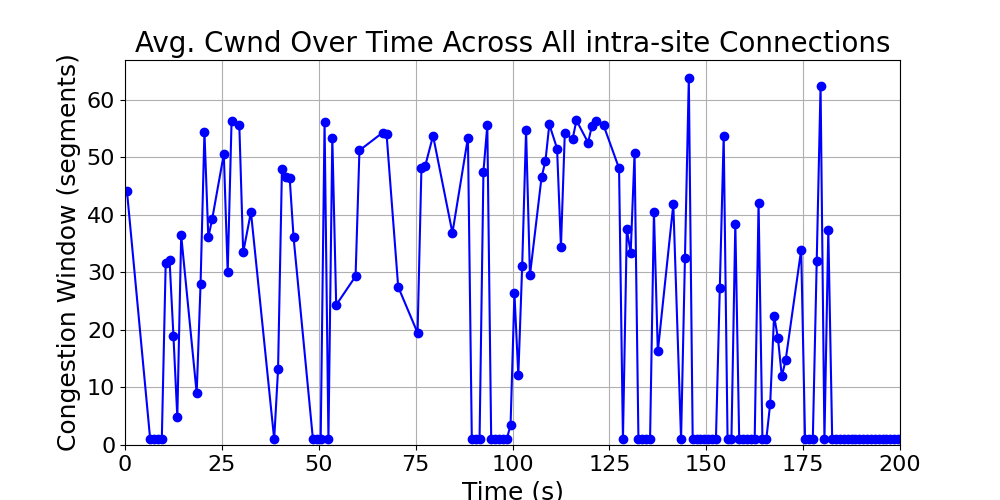

The file beside this chart, header and first rows:
time_bin, cwnd, time_bin_mid
[0, 1), 44.17, 0.5
[6, 7), 1.0, 6.5
[7, 8), 1.0, 7.5
[8, 9), 1.0, 8.5
[9, 10), 1.0, 9.5
[10, 11), 31.59, 10.5
[11, 12), 32.13, 11.5
[12, 13), 18.99, 12.5
[13, 14), 4.818, 13.5
[14, 15), 36.45, 14.5
[18, 19), 9.0, 18.5
[19, 20), 28.0, 19.5
[20, 21), 54.44, 20.5
[21, 22), 36.11, 21.5
[22, 23), 39.31, 22.5
[25, 26), 50.59, 25.5
[26, 27), 30.0, 26.5
[27, 28), 56.36, 27.5
[29, 30), 55.65, 29.5
[30, 31), 33.48, 30.5
[32, 33), 40.51, 32.5
[38, 39), 1.0, 38.5
[39, 40), 13.18, 39.5
[40, 41), 48.01, 40.5
[41, 42), 46.68, 41.5
[42, 43), 46.41, 42.5
[43, 44), 36.11, 43.5
[48, 49), 1.0, 48.5
[49, 50), 1.0, 49.5
[50, 51), 1.0, 50.5
[51, 52), 56.12, 51.5
[52, 53), 1.0, 52.5
[53, 54), 53.45, 53.5
[54, 55), 24.35, 54.5
[59, 60), 29.33, 59.5
[60, 61), 51.23, 60.5
[66, 67), 54.32, 66.5
[67, 68), 54.07, 67.5
[70, 71), 27.5, 70.5
[75, 76), 19.5, 75.5
[76, 77), 48.22, 76.5
[77, 78), 48.6, 77.5
[79, 80), 53.79, 79.5
[84, 85), 36.88, 84.5
[88, 89), 53.45, 88.5
[89, 90), 1.0, 89.5
[90, 91), 1.0, 90.5
[91, 92), 1.0, 91.5
[92, 93), 47.54, 92.5
[93, 94), 55.59, 93.5
[94, 95), 1.0, 94.5
[95, 96), 1.0, 95.5
[96, 97), 1.0, 96.5
[97, 98), 1.0, 97.5
[98, 99), 1.0, 98.5
[99, 100), 3.46, 99.5
[100, 101), 26.37, 100.5
[101, 102), 12.1, 101.5
[102, 103), 31.18, 102.5
[103, 104), 54.74, 103.5
... 79 more rows
